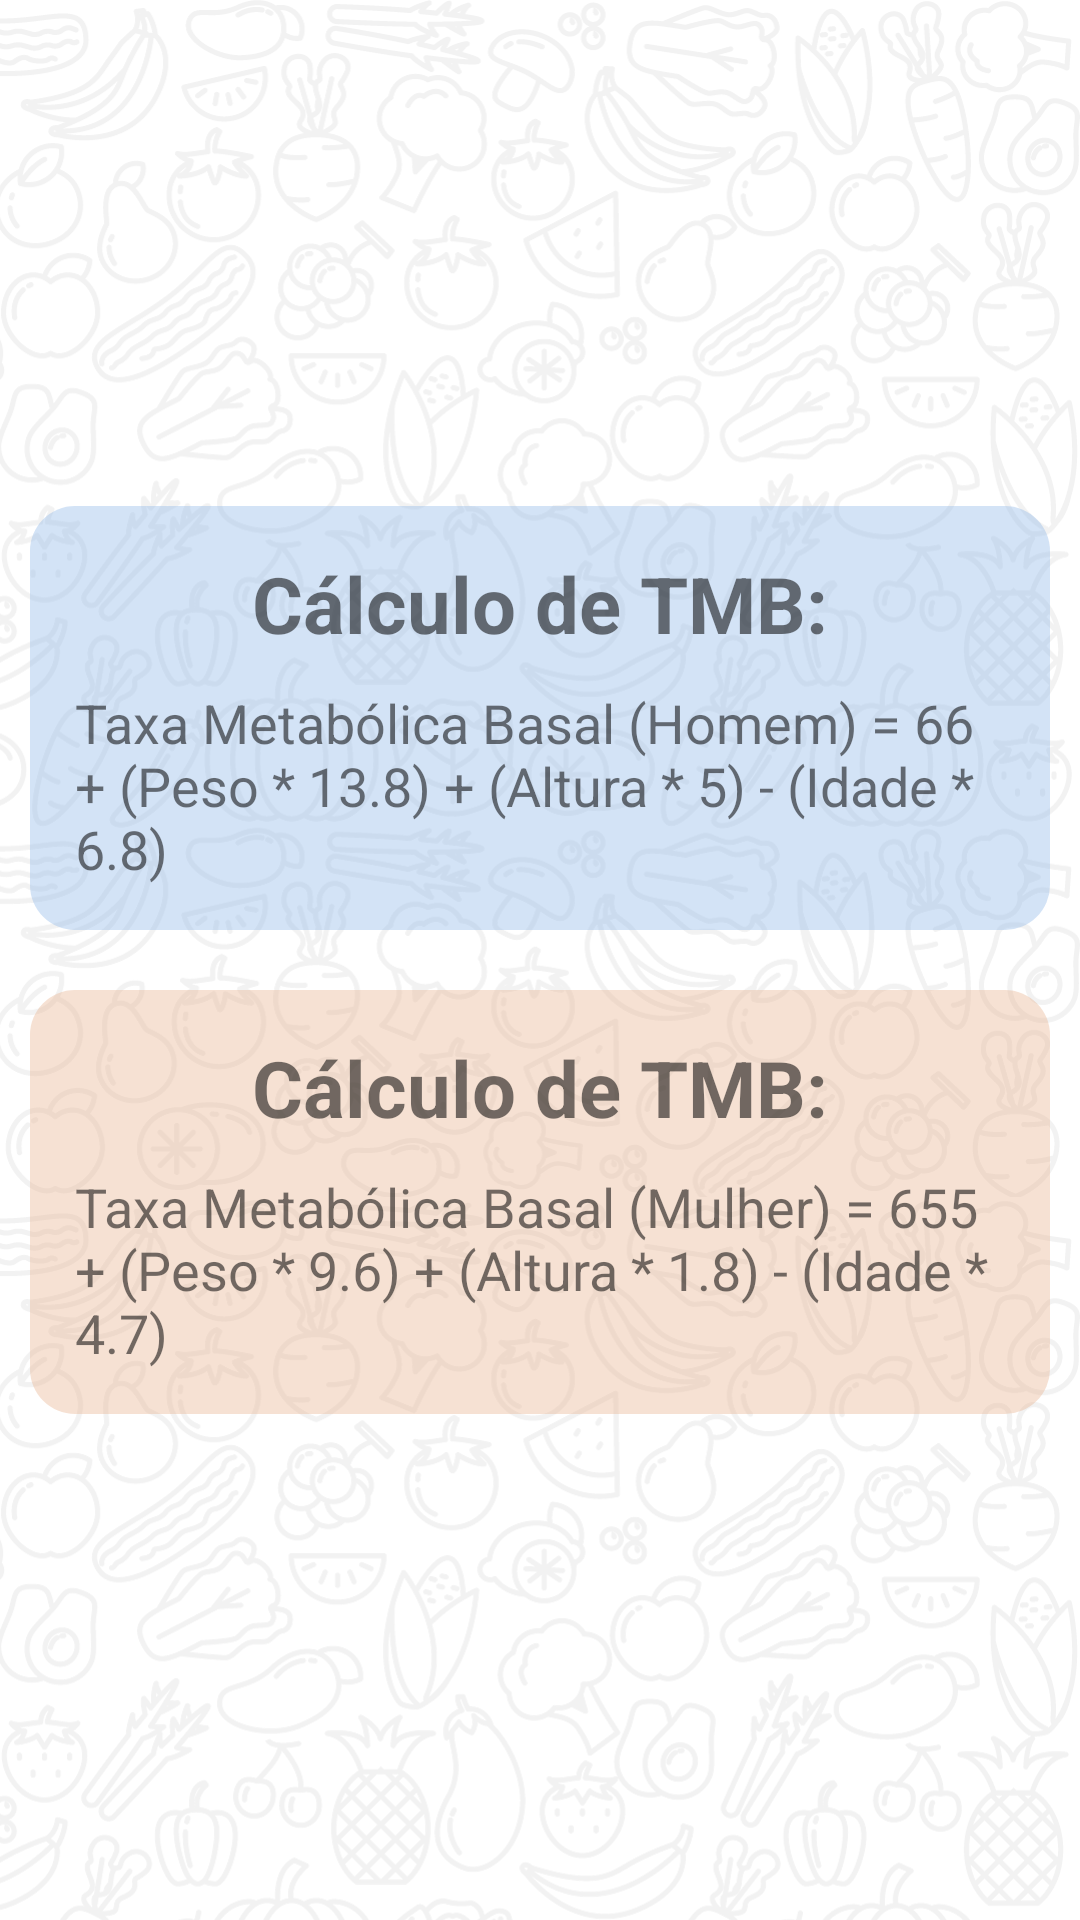

Layout XML and referenced resources for this Android screen:
<!-- AndroidManifest.xml: application theme Theme.Nutricao -->
<!-- res/layout/activity_calc.xml -->
<?xml version="1.0" encoding="utf-8"?>
<LinearLayout
    xmlns:android="http://schemas.android.com/apk/res/android"
    android:layout_width="match_parent"
    android:layout_height="match_parent"
    android:background="@drawable/wallpaper_branco_claro"
    android:gravity="center"
    android:orientation="vertical">

    <LinearLayout
        android:id="@+id/imc_container"
        android:layout_width="wrap_content"
        android:layout_height="wrap_content"
        android:visibility="gone"
        android:background="@drawable/calc_text_background_imc"
        android:gravity="center"
        android:padding="10dp"
        android:orientation="vertical">

        <TextView
            android:id="@+id/txt_view_calc_imc"
            android:text="@string/calc_imc_title"
            android:textSize="26sp"
            android:textStyle="bold"
            android:layout_width="wrap_content"
            android:layout_height="wrap_content"/>

        <TextView
            android:id="@+id/equacao_imc"
            android:layout_marginTop="10dp"
            android:textSize="18sp"
            android:text="@string/calc_imc"
            android:layout_width="wrap_content"
            android:layout_height="wrap_content"/>
    </LinearLayout>

    <LinearLayout
        android:id="@+id/tmb_male_container"
        android:layout_width="wrap_content"
        android:layout_height="wrap_content"
        android:orientation="vertical"
        android:visibility="visible"
        android:gravity="center"
        android:background="@drawable/calc_text_background_male"
        android:padding="15dp"
        android:layout_margin="10dp">

        <TextView
            android:id="@+id/txt_view_calc_tmb_masc"
            android:text="@string/calc_tmb_title"
            android:textSize="26sp"
            android:textStyle="bold"
            android:layout_width="wrap_content"
            android:layout_height="wrap_content"/>

        <TextView
            android:id="@+id/equacao_tmb_masc"
            android:layout_marginTop="10dp"
            android:textSize="18sp"
            android:text="@string/tmb_male"
            android:layout_width="wrap_content"
            android:layout_height="wrap_content"/>

    </LinearLayout>

    <LinearLayout
        android:id="@+id/tmb_female_container"
        android:layout_width="wrap_content"
        android:layout_height="wrap_content"
        android:orientation="vertical"
        android:visibility="visible"
        android:gravity="center"
        android:background="@drawable/calc_text_background_female"
        android:padding="15dp"
        android:layout_margin="10dp">

        <TextView
            android:id="@+id/txt_view_calc_tmb_fem"
            android:text="@string/calc_tmb_title"
            android:textSize="26sp"
            android:textStyle="bold"
            android:layout_width="wrap_content"
            android:layout_height="wrap_content"/>

        <TextView
            android:id="@+id/equacao_tmb_fem"
            android:layout_marginTop="10dp"
            android:textSize="18sp"
            android:text="@string/tmb_female"
            android:layout_width="wrap_content"
            android:layout_height="wrap_content"/>

    </LinearLayout>

</LinearLayout>
<!-- resources referenced by this layout -->
<resources>
  <!-- drawable calc_text_background_female (drawable) -->
  <?xml version="1.0" encoding="utf-8"?>
  <shape xmlns:android="http://schemas.android.com/apk/res/android">
      <corners android:radius="15dp" />
      <solid android:color="#59E4A880" />
  </shape>
  <!-- drawable calc_text_background_imc (drawable) -->
  <?xml version="1.0" encoding="utf-8"?>
  <shape xmlns:android="http://schemas.android.com/apk/res/android">
      <corners android:radius="15dp" />
      <solid android:color="#5980E4A5" />
  </shape>
  <!-- drawable calc_text_background_male (drawable) -->
  <?xml version="1.0" encoding="utf-8"?>
  <shape xmlns:android="http://schemas.android.com/apk/res/android">
      <corners android:radius="15dp" />
      <solid android:color="#5980B0E4" />
  </shape>
  <!-- drawable wallpaper_branco_claro: png bitmap (drawable, 432999 bytes) -->
  <string name="calc_imc">Índice de Massa Corporal = Massa / Altura²</string>
  <string name="calc_imc_title">Cálculo de IMC:</string>
  <string name="calc_tmb_title">Cálculo de TMB:</string>
  <string name="tmb_female">Taxa Metabólica Basal (Mulher) = 655 + (Peso * 9.6) + (Altura * 1.8) - (Idade * 4.7)</string>
  <string name="tmb_male">Taxa Metabólica Basal (Homem) = 66 + (Peso * 13.8) + (Altura * 5) - (Idade * 6.8)</string>
  <style name="Theme.Nutricao" parent="Theme.MaterialComponents.Light.NoActionBar">
          
          <item name="colorPrimary">@color/blue_200</item>
          <item name="colorPrimaryVariant">@color/blue_700</item>
          <item name="colorOnPrimary">@color/white</item>
          
          <item name="colorSecondary">@color/blue_500</item>
          <item name="colorSecondaryVariant">@color/teal_700</item>
          <item name="colorOnSecondary">@color/black</item>
          
          <item name="android:statusBarColor" tools:targetApi="l">?attr/colorSecondary</item>
          
      </style>
  <color name="blue_200">#90CAF9</color>
  <color name="blue_700">#1976D2</color>
  <color name="white">#FFFFFFFF</color>
  <color name="blue_500">#2196F3</color>
  <color name="teal_700">#FF018786</color>
  <color name="black">#FF000000</color>
</resources>
